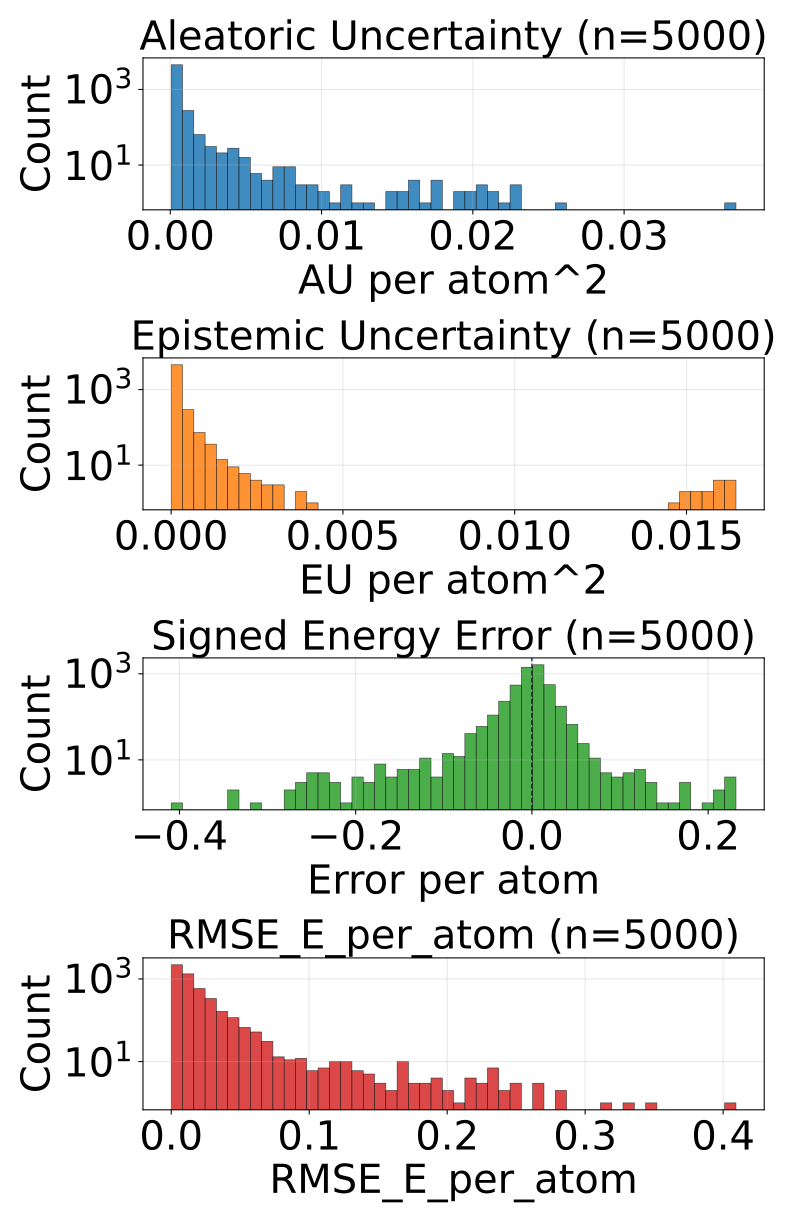

Data behind this chart, as committed beside it:
config_index, num_atoms, ref_energy, pred_energy, error, sq_error, rmse_e_atom, aleatoric_var, epistemic_var, total_var
0, 24.0, -686.3, -686.3, 0.003418, 1.1682510375976562e-05, 0.003418, 0.0001845, 2.397168464085553e-05, 0.0002085
1, 22.0, -546.3, -546.3, -0.0009155, 8.381903171539307e-07, 0.0009155, 0.0003899, 5.979090929031372e-05, 0.0004496
2, 22.0, -546.3, -546.3, -0.00885, 7.832422852516174e-05, 0.00885, 0.000287, 0.0001157, 0.0004026
3, 22.0, -546.4, -546.5, -0.04449, 0.00198, 0.04449, 0.0001679, 3.2103249395731837e-05, 0.0002
4, 22.0, -546.4, -546.5, -0.006287, 3.9521604776382446e-05, 0.006287, 0.0002398, 4.880577398580499e-05, 0.0002886
5, 23.0, -611.6, -611.6, 0.005127, 2.6285648345947266e-05, 0.005127, 0.0002116, 4.0485338104190305e-05, 0.000252
6, 23.0, -611.4, -611.4, -0.01526, 0.0002328, 0.01526, 0.0003221, 4.209522012388334e-05, 0.0003642
7, 24.0, -624.7, -624.7, 0.02435, 0.0005931, 0.02435, 0.0003949, 4.673208968597464e-05, 0.0004416
8, 24.0, -625.1, -625.1, 0.001221, 1.4901161193847656e-06, 0.001221, 0.0001592, 1.7968564861803316e-05, 0.0001772
9, 24.0, -624.8, -624.8, 0.007629, 5.820766091346741e-05, 0.007629, 0.000427, 0.0001551, 0.0005821
10, 24.0, -625, -625, 0.009216, 8.49403440952301e-05, 0.009216, 0.0001778, 4.2600186134222895e-05, 0.0002204
11, 24.0, -625, -625, 0.005981, 3.577768802642822e-05, 0.005981, 0.000272, 5.91747448197566e-05, 0.0003312
12, 24.0, -563.4, -563.5, -0.01019, 0.0001039, 0.01019, 0.0002709, 5.18945962539874e-05, 0.0003228
13, 24.0, -563.5, -563.5, 0.01129, 0.0001275, 0.01129, 0.0001003, 5.8905592595692724e-05, 0.0001592
14, 24.0, -563.4, -563.4, 0.004089, 1.6722828149795532e-05, 0.004089, 0.0002841, 1.9484014046611264e-05, 0.0003036
15, 24.0, -563.6, -563.6, 0.0003052, 9.313225746154785e-08, 0.0003052, 0.0001654, 1.381710171699524e-05, 0.0001793
16, 24.0, -563.6, -563.6, 0.01654, 0.0002736, 0.01654, 0.0001981, 0.0002392, 0.0004373
17, 24.0, -563.6, -563.6, 0.009583, 9.182468056678772e-05, 0.009583, 0.0002144, 0.0002367, 0.0004511
18, 24.0, -563.6, -563.6, 0.01654, 0.0002736, 0.01654, 0.0001832, 0.0003402, 0.0005234
19, 27.0, -686.9, -686.9, 0.002075, 4.306435585021973e-06, 0.002075, 0.0001489, 6.595123704755679e-05, 0.0002149
20, 23.0, -547.6, -547.6, 0.01349, 0.0001819, 0.01349, 0.0002154, 1.1513754543557297e-05, 0.0002269
21, 23.0, -547.6, -547.6, 0.0008545, 7.301568984985352e-07, 0.0008545, 0.0001485, 4.4133514165878296e-05, 0.0001926
22, 23.0, -547.5, -547.5, 0.01318, 0.0001738, 0.01318, 0.0003437, 1.6452930140076205e-05, 0.0003602
23, 23.0, -547.6, -547.6, -0.01007, 0.0001014, 0.01007, 0.0004054, 0.0001101, 0.0005155
24, 23.0, -547.6, -547.6, -0.01373, 0.0001886, 0.01373, 0.0001615, 4.773978071170859e-05, 0.0002092
25, 26.0, -720.5, -720.5, 0.002319, 5.379319190979004e-06, 0.002319, 0.0001439, 1.599211282155011e-05, 0.0001599
26, 25.0, -563.9, -563.9, -0.02063, 0.0004256, 0.02063, 0.0001718, 0.0002052, 0.000377
27, 25.0, -564.1, -564.1, -0.001953, 3.814697265625e-06, 0.001953, 0.000146, 3.056377317989245e-05, 0.0001766
28, 25.0, -564, -564.1, -0.01257, 0.0001581, 0.01257, 0.0001652, 2.1857395040569827e-05, 0.000187
29, 25.0, -564, -564, 0.00647, 4.1857361793518066e-05, 0.00647, 0.0001793, 5.930401312070899e-05, 0.0002386
30, 26.0, -621, -621, 0.008667, 7.511675357818604e-05, 0.008667, 0.0001753, 4.53660250059329e-05, 0.0002207
31, 26.0, -621, -621, 0.0003052, 9.313225746154785e-08, 0.0003052, 0.0001986, 3.016497976204846e-05, 0.0002288
32, 27.0, -673.5, -673.5, 0.01501, 0.0002254, 0.01501, 0.0002341, 5.5079348385334015e-05, 0.0002892
33, 27.0, -673.5, -673.5, -0.003662, 1.341104507446289e-05, 0.003662, 0.0003411, 4.945490582031198e-05, 0.0003906
34, 27.0, -673.8, -673.8, -0.002319, 5.379319190979004e-06, 0.002319, 0.0001354, 3.8280712033156306e-05, 0.0001737
35, 27.0, -673.7, -673.7, -0.0004272, 1.825392246246338e-07, 0.0004272, 0.0001667, 4.4186228478793055e-05, 0.0002109
36, 27.0, -673.8, -673.7, 0.001648, 2.7157366275787354e-06, 0.001648, 0.0002004, 6.0514361393870786e-05, 0.0002609
37, 27.0, -673.7, -673.7, -0.006104, 3.725290298461914e-05, 0.006104, 0.0001623, 3.965292125940323e-05, 0.000202
38, 27.0, -673.8, -673.8, 0.006836, 4.673004150390625e-05, 0.006836, 0.0001255, 3.916341665899381e-05, 0.0001646
39, 24.0, -441, -441, -0.01413, 0.0001996, 0.01413, 0.0001728, 5.1850685849785805e-05, 0.0002247
40, 29.0, -640.7, -640.7, -0.002563, 6.571412086486816e-06, 0.002563, 0.0001817, 2.3486465579480864e-05, 0.0002052
41, 29.0, -640.7, -640.7, 0.001343, 1.8030405044555664e-06, 0.001343, 0.0001744, 5.010254608350806e-05, 0.0002245
42, 28.0, -669.8, -669.9, -0.07147, 0.005108, 0.07147, 0.003358, 4.748664650833234e-05, 0.003405
43, 27.0, -523.4, -523.4, 0.004028, 1.6227364540100098e-05, 0.004028, 0.0001528, 2.509448677301407e-05, 0.0001779
44, 27.0, -523.4, -523.4, -0.01031, 0.0001064, 0.01031, 0.0002626, 3.917068170267157e-05, 0.0003017
45, 27.0, -523.4, -523.4, -0.007446, 5.544722080230713e-05, 0.007446, 0.0001332, 4.342403190094046e-05, 0.0001766
46, 27.0, -523.4, -523.4, 0.00946, 8.950009942054749e-05, 0.00946, 0.0001935, 3.395862950128503e-05, 0.0002274
47, 28.0, -577.8, -577.8, -0.006958, 4.8413872718811035e-05, 0.006958, 0.0001699, 5.189142939343583e-06, 0.0001751
48, 28.0, -577.8, -577.8, 0.01349, 0.0001819, 0.01349, 0.0002144, 8.478202289552428e-06, 0.0002229
49, 28.0, -577.8, -577.8, -0.01501, 0.0002254, 0.01501, 0.000166, 1.946445627254434e-05, 0.0001855
50, 28.0, -577.8, -577.8, -0.00116, 1.344829797744751e-06, 0.00116, 0.0001475, 3.2354146242141724e-05, 0.0001798
51, 29.0, -628.2, -628.2, -0.004822, 2.3249536752700806e-05, 0.004822, 0.0005389, 3.4773162042256445e-05, 0.0005737
52, 29.0, -589.8, -589.8, 0.001282, 1.642853021621704e-06, 0.001282, 0.0003181, 5.779210550826974e-05, 0.0003759
53, 34.0, -771.4, -771.3, 0.002014, 4.056841135025024e-06, 0.002014, 0.0001441, 3.785565422731452e-05, 0.0001819
54, 34.0, -771.4, -771.4, 0.005066, 2.5663524866104126e-05, 0.005066, 0.0001515, 3.493111580610275e-05, 0.0001864
55, 34.0, -771.3, -771.3, 0.007263, 5.2753835916519165e-05, 0.007263, 0.000141, 4.4141896069049835e-05, 0.0001852
56, 34.0, -771.3, -771.3, -0.01038, 0.0001077, 0.01038, 0.0001563, 3.4617260098457336e-05, 0.000191
57, 34.0, -771.3, -771.3, -0.005371, 2.8848648071289062e-05, 0.005371, 0.000241, 4.945751425111666e-05, 0.0002905
58, 34.0, -771.3, -771.3, 0.006897, 4.756823182106018e-05, 0.006897, 0.000192, 4.1263923776568845e-05, 0.0002332
59, 34.0, -771.3, -771.3, -0.004761, 2.2664666175842285e-05, 0.004761, 0.0001826, 2.2315605747280642e-05, 0.000205
... 4,940 more rows
